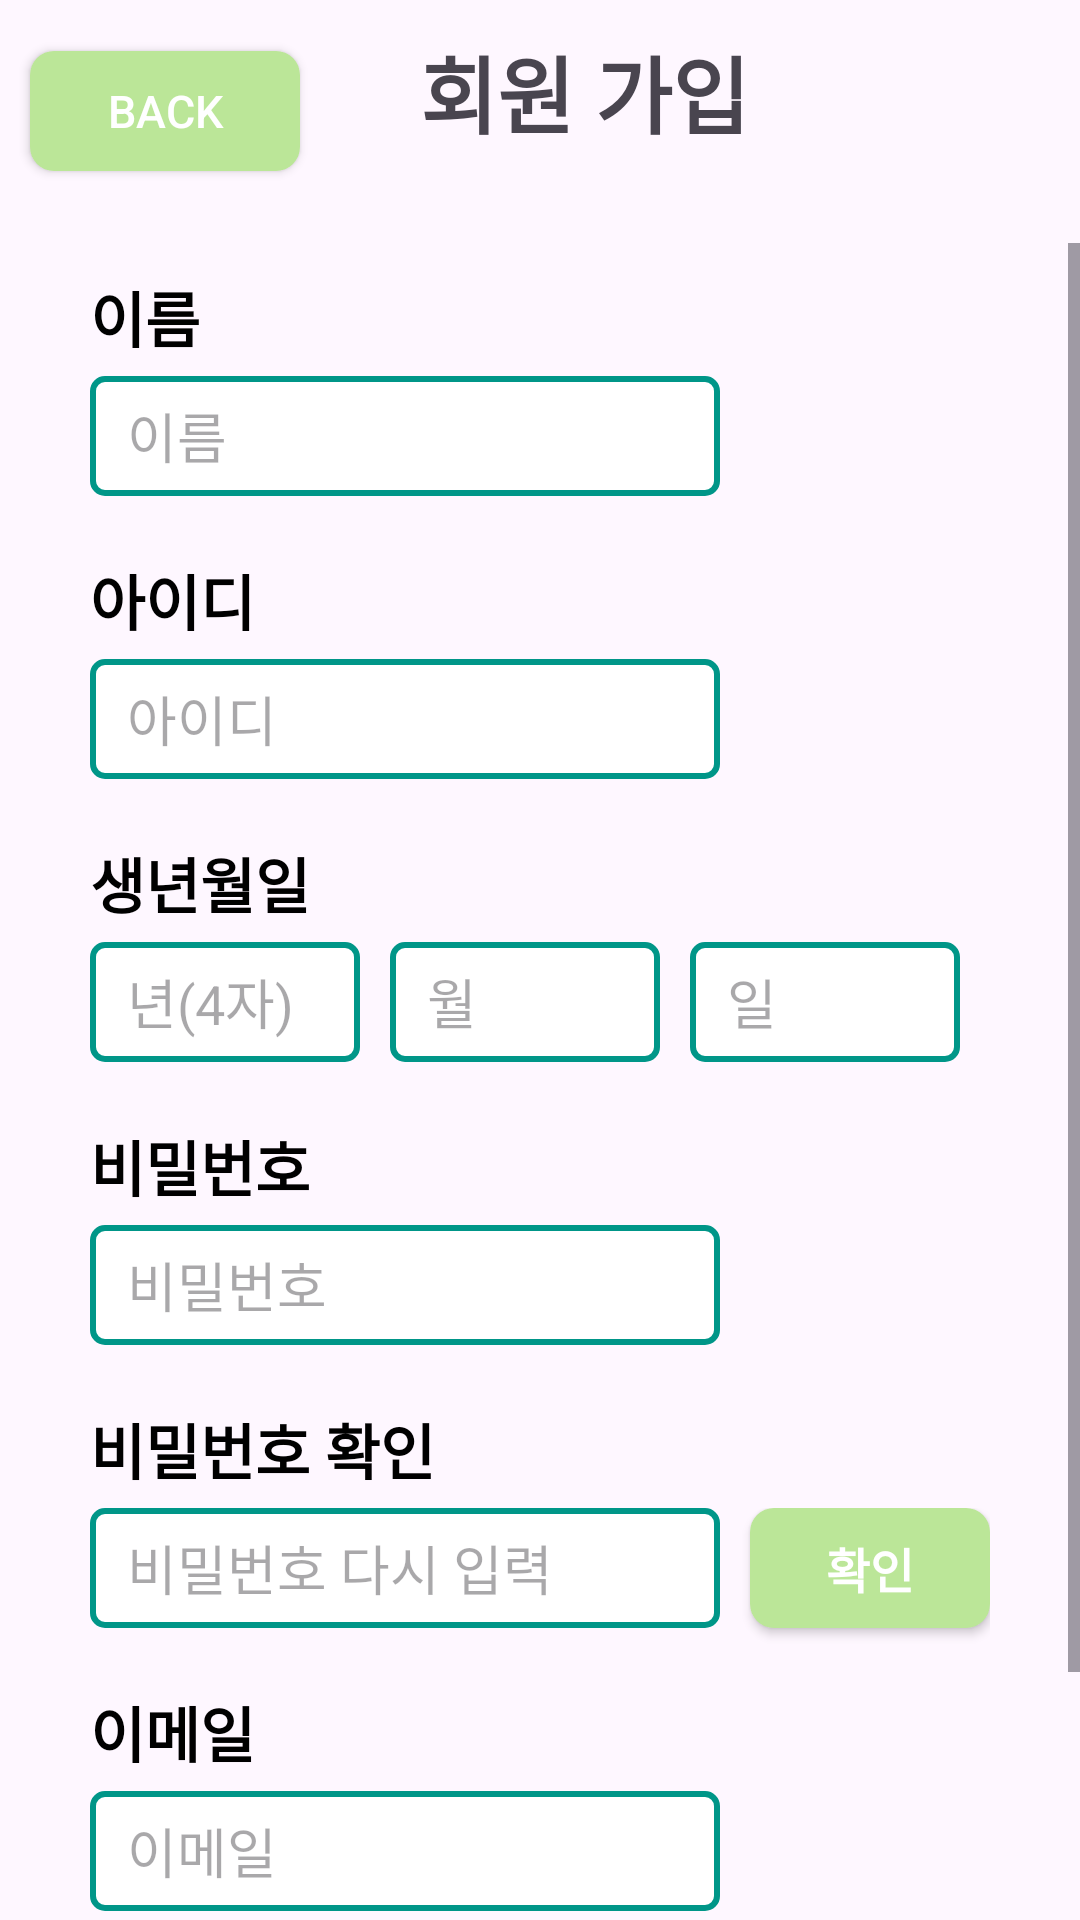

Layout XML and referenced resources for this Android screen:
<!-- AndroidManifest.xml: application theme Theme.DIYCALENDAR_2024 -->
<!-- res/layout/activity_signup.xml -->
<?xml version="1.0" encoding="utf-8"?>
<FrameLayout xmlns:android="http://schemas.android.com/apk/res/android"
    android:layout_width="match_parent"
    android:layout_height="match_parent">

    <LinearLayout
        android:layout_width="match_parent"
        android:layout_height="match_parent"
        android:orientation="vertical">

        <LinearLayout
            android:layout_width="match_parent"
            android:layout_height="wrap_content"
            android:layout_marginTop="10dp"
            android:layout_marginBottom="10dp"
            android:orientation="horizontal">

            <android.widget.Button
                android:id="@+id/back"
                android:layout_width="90dp"
                android:layout_height="40dp"
                android:layout_marginStart="10dp"
                android:layout_marginEnd="40dp"
                android:background="@drawable/box_button"
                android:textColor="@color/white"
                android:text="back"
                android:textSize="15dp" />

            <TextView
                android:id="@+id/signup"
                android:layout_width="wrap_content"
                android:layout_height="wrap_content"
                android:layout_marginBottom="20dp"
                android:gravity="center"
                android:text="회원 가입"
                android:textSize="28dp"
                android:textStyle="bold"/>
        </LinearLayout>

        <ScrollView
            android:layout_width="match_parent"
            android:layout_height="match_parent">

            <LinearLayout
                android:layout_width="match_parent"
                android:layout_height="wrap_content"
                android:layout_marginTop="10dp"
                android:layout_marginLeft="30dp"
                android:layout_marginRight="30dp"
                android:orientation="vertical" >

                <TextView
                    android:id="@+id/signNametext"
                    android:layout_width="match_parent"
                    android:layout_height="wrap_content"
                    android:layout_marginBottom="5dp"
                    android:text="이름"
                    android:textColor="@color/black"
                    android:textSize="20dp"
                    android:textStyle="bold"
                    />

                <EditText
                    android:id="@+id/signName"
                    android:layout_width="wrap_content"
                    android:layout_height="40dp"
                    android:layout_marginBottom="20dp"
                    android:background="@drawable/box_id"
                    android:ems="10"
                    android:hint=" 이름"
                    android:inputType="textPersonName"
                    android:text="" />

                <TextView
                    android:id="@+id/signIDtext"
                    android:layout_width="match_parent"
                    android:layout_height="wrap_content"
                    android:layout_marginBottom="5dp"
                    android:text="아이디"
                    android:textColor="@color/black"
                    android:textSize="20dp"
                    android:textStyle="bold" />

                <EditText
                    android:id="@+id/signID"
                    android:layout_width="wrap_content"
                    android:layout_height="40dp"
                    android:layout_marginBottom="20dp"
                    android:background="@drawable/box_id"
                    android:ems="10"
                    android:hint=" 아이디"
                    android:inputType="textPersonName"
                    android:text="" />

                <TextView
                    android:id="@+id/signBirthtext"
                    android:layout_width="match_parent"
                    android:layout_height="wrap_content"
                    android:layout_marginBottom="5dp"
                    android:text="생년월일"
                    android:textColor="@color/black"
                    android:textSize="20dp"
                    android:textStyle="bold" />

                <LinearLayout
                    android:layout_width="match_parent"
                    android:layout_height="match_parent"
                    android:orientation="horizontal">

                    <EditText
                        android:id="@+id/signBirth"
                        android:layout_width="90dp"
                        android:layout_height="40dp"
                        android:layout_marginBottom="20dp"
                        android:layout_marginRight="10dp"
                        android:background="@drawable/box_id"
                        android:ems="10"
                        android:hint=" 년(4자)"
                        android:inputType="textPersonName"
                        android:text="" />
                    <EditText
                        android:id="@+id/signBirth2"
                        android:layout_width="90dp"
                        android:layout_height="40dp"
                        android:layout_marginBottom="20dp"
                        android:layout_marginRight="10dp"
                        android:background="@drawable/box_id"
                        android:ems="10"
                        android:hint=" 월"
                        android:inputType="textPersonName"
                        android:text="" />
                    <EditText
                        android:id="@+id/signBirth3"
                        android:layout_width="90dp"
                        android:layout_height="40dp"
                        android:layout_marginBottom="20dp"
                        android:background="@drawable/box_id"
                        android:ems="10"
                        android:hint=" 일"
                        android:inputType="textPersonName"
                        android:text="" />
                </LinearLayout>

                <TextView
                    android:id="@+id/signPWtext"
                    android:layout_width="match_parent"
                    android:layout_height="wrap_content"
                    android:layout_marginBottom="5dp"
                    android:text="비밀번호"
                    android:textColor="@color/black"
                    android:textSize="20dp"
                    android:textStyle="bold" />


                <EditText
                    android:id="@+id/signPW"
                    android:layout_width="wrap_content"
                    android:layout_height="40dp"
                    android:layout_marginBottom="20dp"
                    android:background="@drawable/box_id"
                    android:ems="10"
                    android:hint=" 비밀번호"
                    android:inputType="textPassword"
                    android:text="" />

                <TextView
                    android:id="@+id/signPW2text"
                    android:layout_width="match_parent"
                    android:layout_height="wrap_content"
                    android:layout_marginBottom="5dp"
                    android:text="비밀번호 확인"
                    android:textColor="@color/black"
                    android:textSize="20dp"
                    android:textStyle="bold" />

                <LinearLayout
                    android:layout_width="match_parent"
                    android:layout_height="wrap_content"
                    android:orientation="horizontal">

                    <EditText
                        android:id="@+id/signPW2"
                        android:layout_width="wrap_content"
                        android:layout_height="40dp"
                        android:layout_marginBottom="20dp"
                        android:background="@drawable/box_id"
                        android:ems="10"
                        android:hint=" 비밀번호 다시 입력"
                        android:inputType="textPassword"
                        android:text="" />

                    <androidx.appcompat.widget.AppCompatButton
                        android:id="@+id/pwcheckbutton"
                        android:layout_width="wrap_content"
                        android:layout_height="40dp"
                        android:layout_marginLeft="10dp"
                        android:background="@drawable/box_button"
                        android:text="확인"
                        android:textColor="@color/white"
                        android:textSize="16sp"
                        android:textStyle="bold" />
                </LinearLayout>

                <TextView
                    android:id="@+id/signmailtext"
                    android:layout_width="match_parent"
                    android:layout_height="wrap_content"
                    android:layout_marginBottom="5dp"
                    android:text="이메일"
                    android:textColor="@color/black"
                    android:textSize="20dp"
                    android:textStyle="bold" />

                <EditText
                    android:id="@+id/signmail"
                    android:layout_width="wrap_content"
                    android:layout_height="40dp"
                    android:layout_marginBottom="20dp"
                    android:background="@drawable/box_id"
                    android:ems="10"
                    android:hint=" 이메일"
                    android:inputType="textPersonName"
                    android:text="" />

                <androidx.appcompat.widget.AppCompatButton
                    android:id="@+id/signupbutton"
                    android:layout_width="wrap_content"
                    android:layout_height="40dp"
                    android:layout_marginTop="20dp"
                    android:layout_marginBottom="20dp"
                    android:layout_gravity="center"
                    android:background="@drawable/box_button"
                    android:text="회원가입"
                    android:textColor="@color/white"
                    android:textSize="16sp"
                    android:textStyle="bold" />

            </LinearLayout>
        </ScrollView>

    </LinearLayout>
</FrameLayout>
<!-- resources referenced by this layout -->
<resources>
  <color name="black">#FF000000</color>
  <color name="white">#FFFFFFFF</color>
  <!-- drawable box_button (drawable) -->
  <?xml version="1.0" encoding="utf-8"?>
  <selector xmlns:android="http://schemas.android.com/apk/res/android">
      <item android:state_pressed="true">
          <shape>
              <solid android:color="#009688"/> 
              <corners android:radius="8dp"/>
          </shape>
      </item>
      <item android:state_enabled="true">
          <shape>
              <solid android:color="#BBE698"/> 
              <corners android:radius="8dp"/>
          </shape>
      </item>
  </selector>
  <!-- drawable box_id (drawable) -->
  <?xml version="1.0" encoding="utf-8"?>
  <shape xmlns:android="http://schemas.android.com/apk/res/android">
      <solid android:color="#ffffff"/> 
      <corners android:radius="4dp"/> 
      <stroke
          android:width="2dp"
          android:color="@color/deep_green"/> 
      <padding
          android:left="8dp"
          android:right="8dp"/>
  </shape>
  <style name="Theme.DIYCALENDAR_2024" parent="Base.Theme.DIYCALENDAR_2024" />
  <color name="deep_green">#009688</color>
  <style name="Base.Theme.DIYCALENDAR_2024" parent="Theme.Material3.DayNight.NoActionBar">
          
          
      </style>
</resources>
